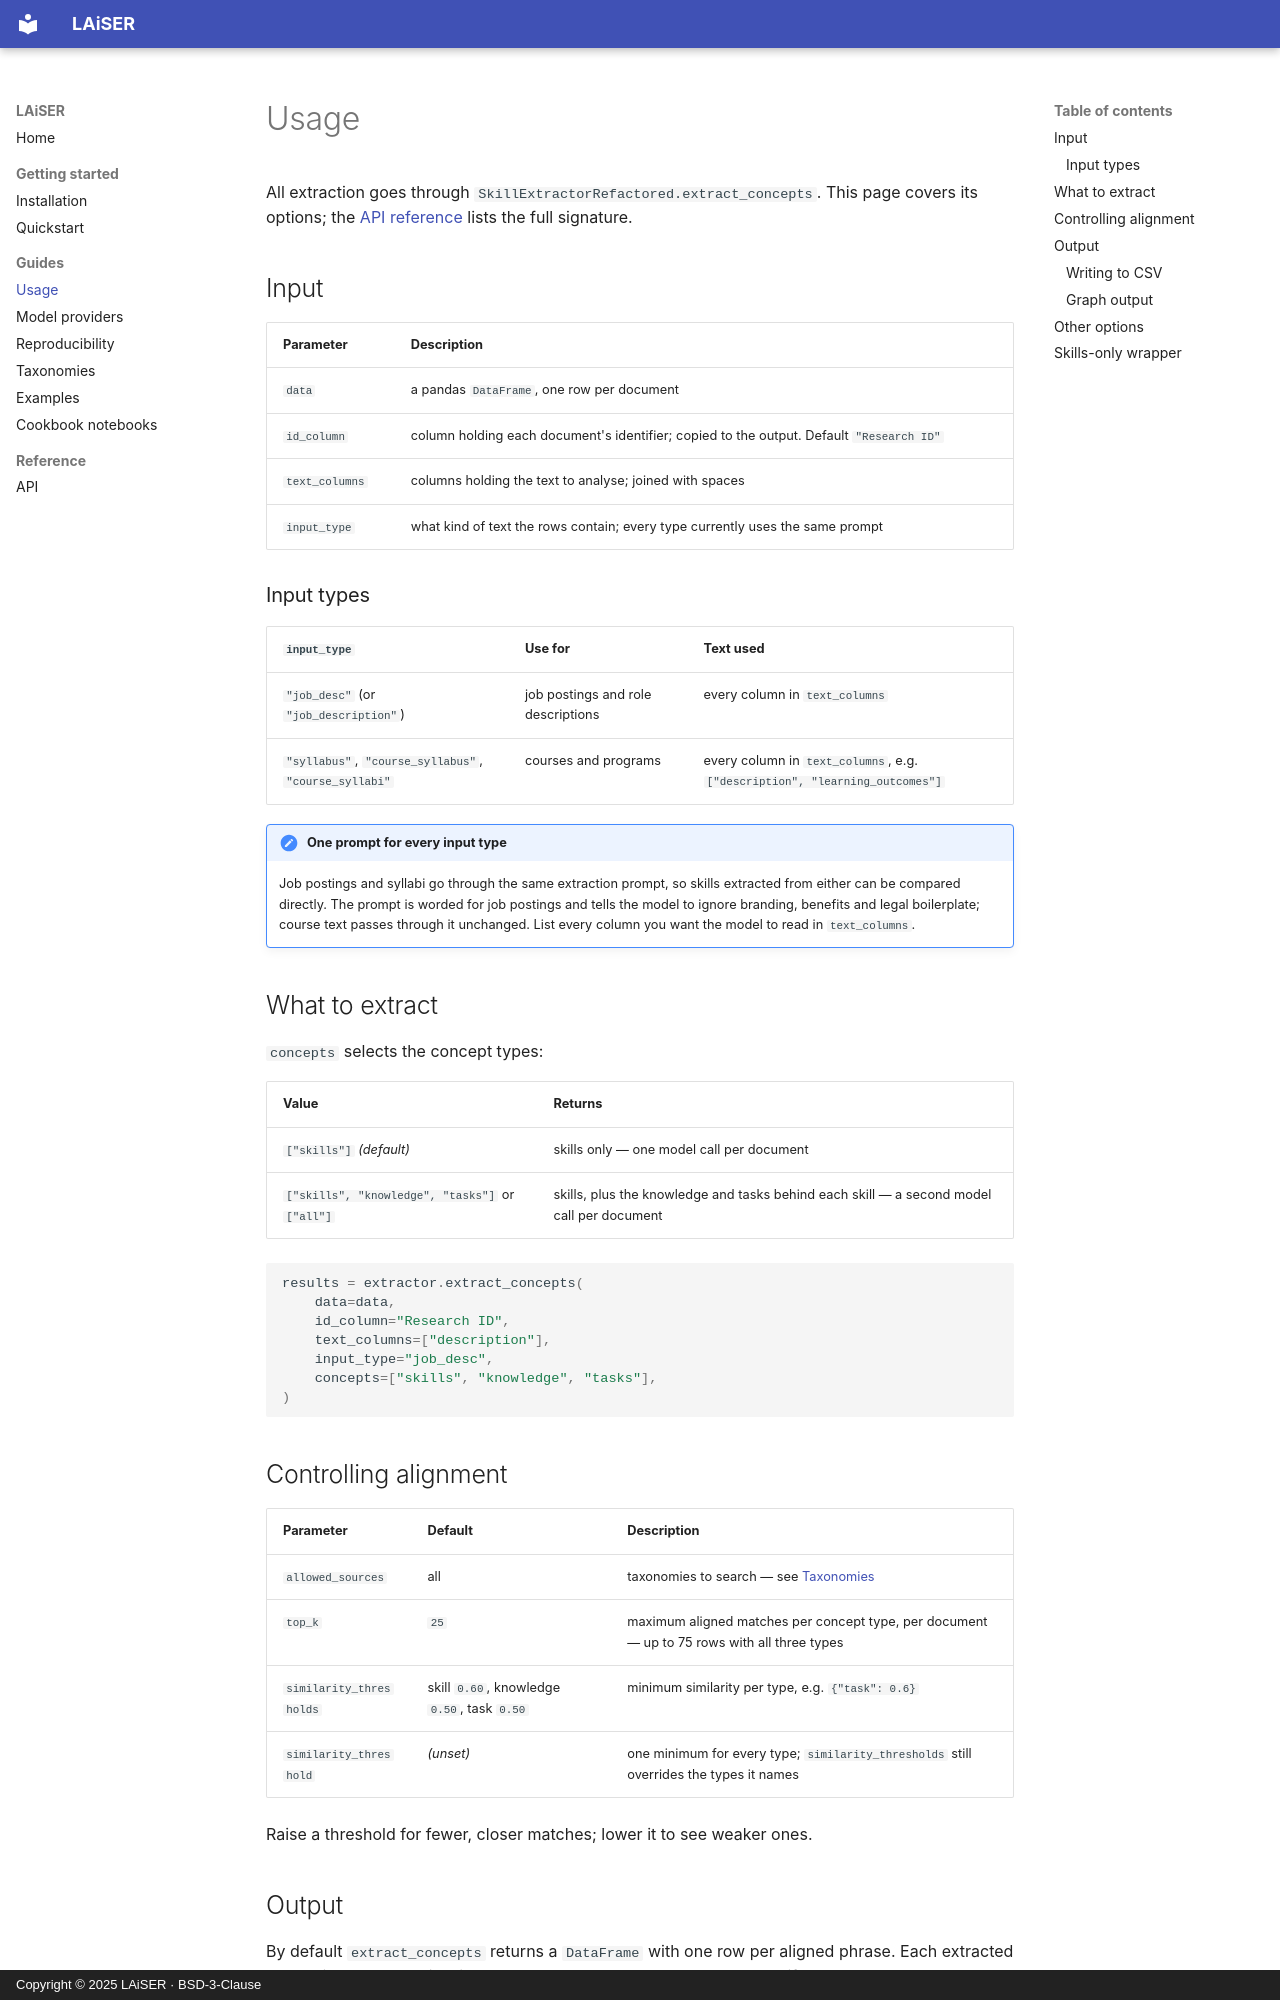

repository: LAiSER-Software/extract-module · page: usage/index.html · generator: mkdocs · copyright: Copyright © 2025 LAiSER · BSD-3-Clause

# Usage

All extraction goes through `SkillExtractorRefactored.extract_concepts`. This page covers its options; the
[API reference](reference.md) lists the full signature.

## Input

| Parameter | Description |
|---|---|
| `data` | a pandas `DataFrame`, one row per document |
| `id_column` | column holding each document's identifier; copied to the output. Default `"Research ID"` |
| `text_columns` | columns holding the text to analyse; joined with spaces |
| `input_type` | what kind of text the rows contain; every type currently uses the same prompt |

### Input types

| `input_type` | Use for | Text used |
|---|---|---|
| `"job_desc"` (or `"job_description"`) | job postings and role descriptions | every column in `text_columns` |
| `"syllabus"`, `"course_syllabus"`, `"course_syllabi"` | courses and programs | every column in `text_columns`, e.g. `["description", "learning_outcomes"]` |

!!! note "One prompt for every input type"
    Job postings and syllabi go through the same extraction prompt, so skills extracted from either can
    be compared directly. The prompt is worded for job postings and tells the model to ignore branding,
    benefits and legal boilerplate; course text passes through it unchanged. List every column you want
    the model to read in `text_columns`.

## What to extract

`concepts` selects the concept types:

| Value | Returns |
|---|---|
| `["skills"]` *(default)* | skills only — one model call per document |
| `["skills", "knowledge", "tasks"]` or `["all"]` | skills, plus the knowledge and tasks behind each skill — a second model call per document |

```python
results = extractor.extract_concepts(
    data=data,
    id_column="Research ID",
    text_columns=["description"],
    input_type="job_desc",
    concepts=["skills", "knowledge", "tasks"],
)
```

## Controlling alignment

| Parameter | Default | Description |
|---|---|---|
| `allowed_sources` | all | taxonomies to search — see [Taxonomies](taxonomies.md) |
| `top_k` | `25` | maximum aligned matches per concept type, per document — up to 75 rows with all three types |
| `similarity_thresholds` | skill `0.60`, knowledge `0.50`, task `0.50` | minimum similarity per type, e.g. `{"task": 0.6}` |
| `similarity_threshold` | *(unset)* | one minimum for every type; `similarity_thresholds` still overrides the types it names |

Raise a threshold for fewer, closer matches; lower it to see weaker ones.
